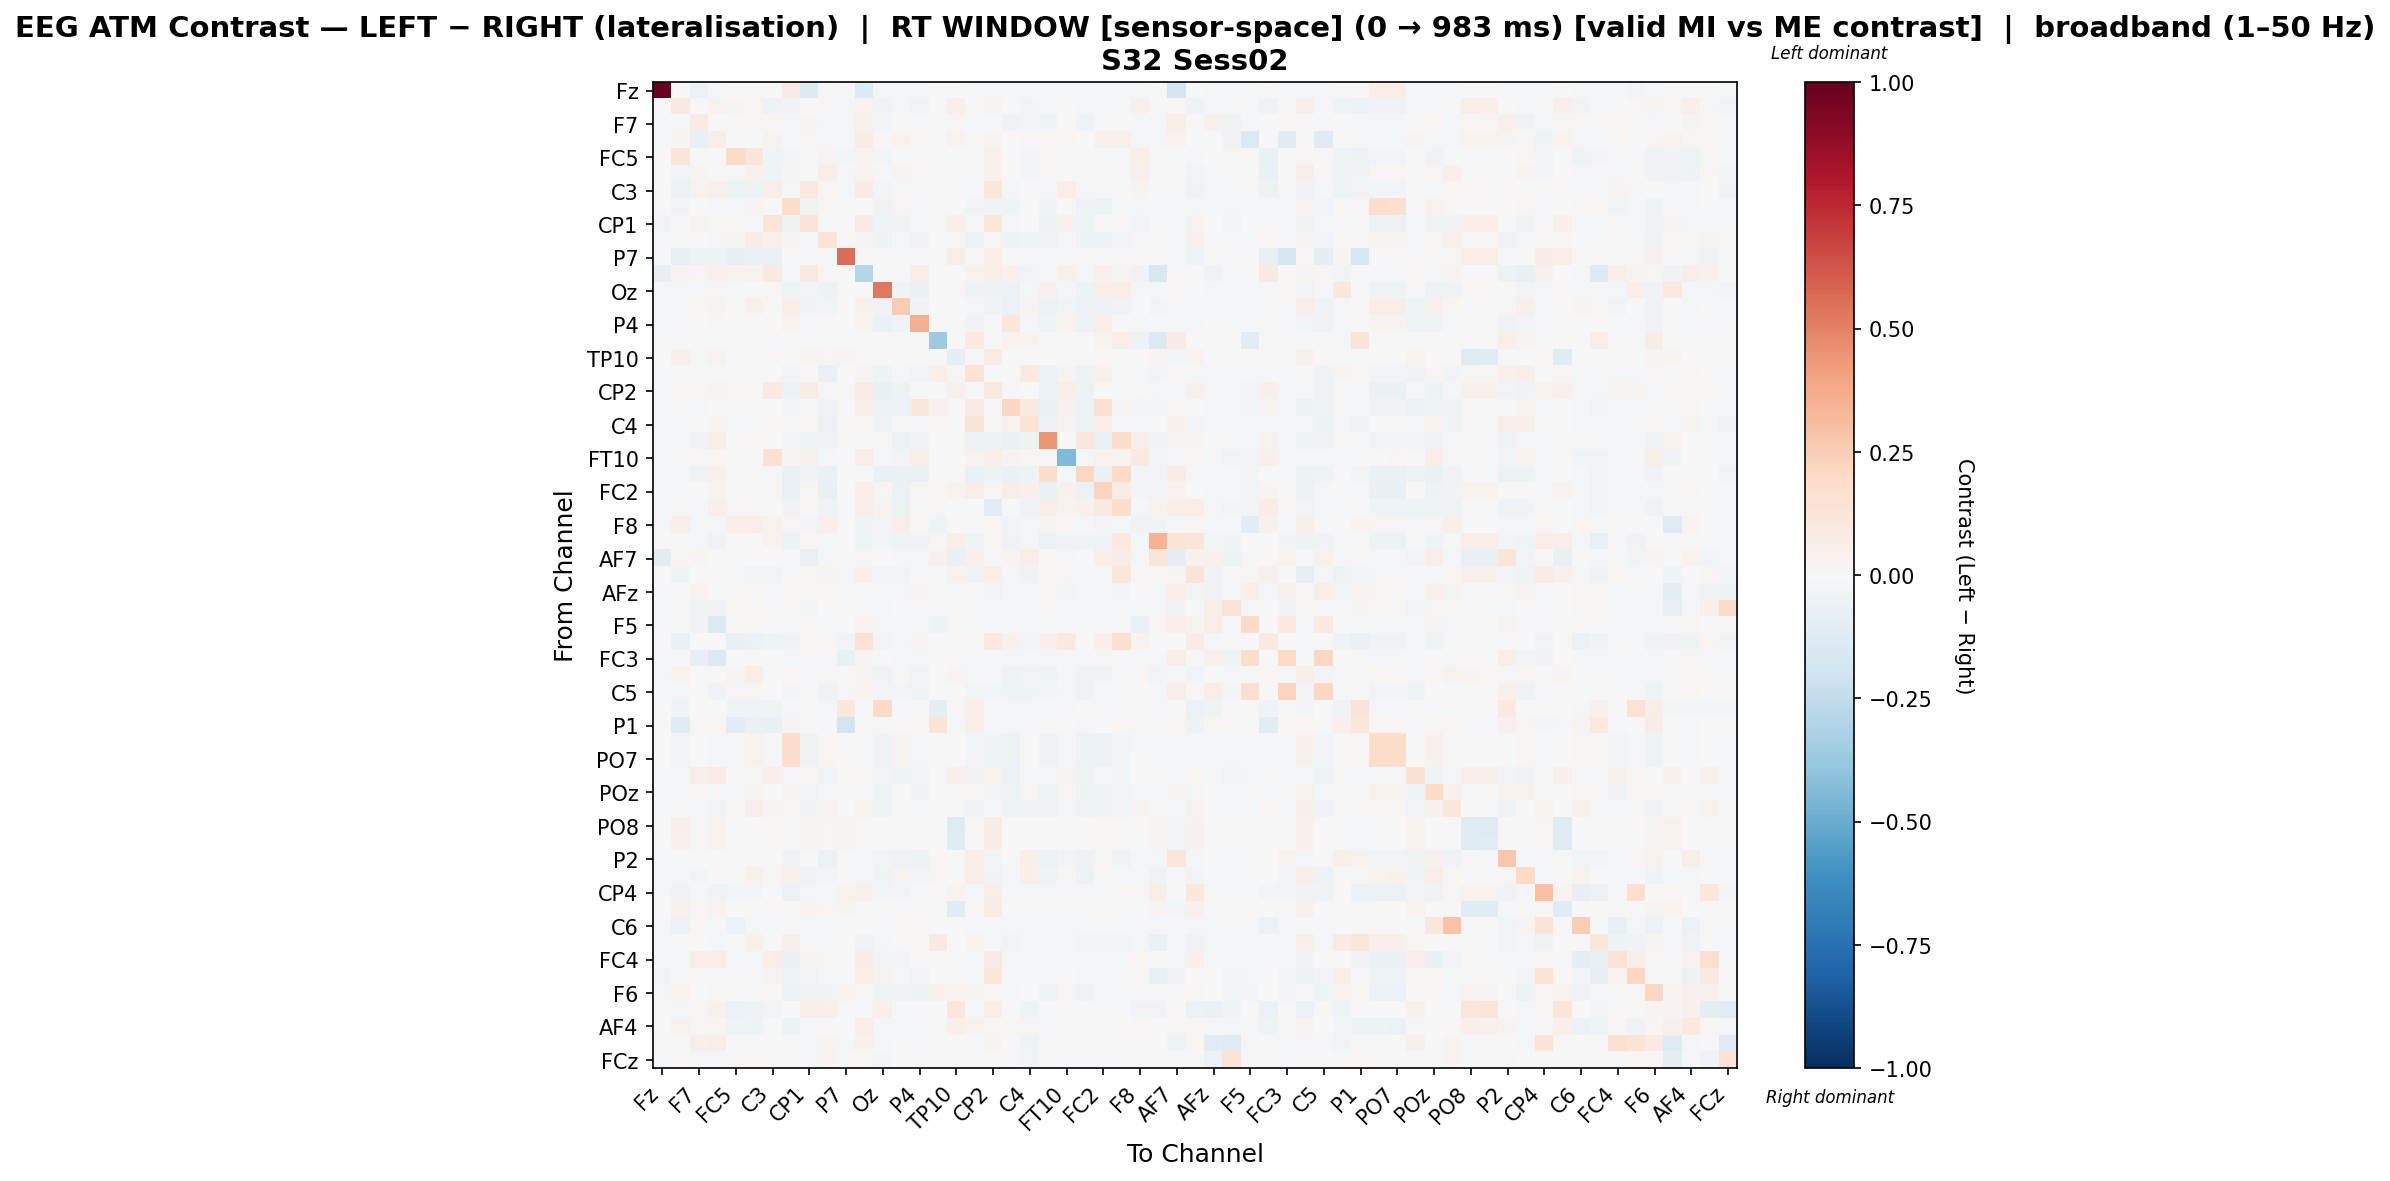

The table this chart was drawn from, first rows:
, Fz, F3, F7, FT9, FC5, FC1, C3, CP5, CP1, Pz, P7, O1, Oz, O2, P4, P8, TP10, CP6, CP2, Cz, C4, T8, FT10
Fz, 1.0, 0.0, -0.05585, -0.02074, 0.0, 0.0, 0.0, 0.08299, -0.1336, -0.02216, 0.0, -0.1378, -0.02216, -0.02216, -0.02216, 0.0, 0.0, -0.02216, -0.02216, -0.02216, -0.02216, -0.02216, -0.021
F3, 0.0, 0.09113, -0.001028, 0.03485, 0.02588, 0.0188, -0.04923, -0.03694, -0.005382, 0.008302, -0.02327, 0.03389, -0.03694, -0.02139, -0.02644, 0.0, 0.05227, 0.004792, 0.03113, -0.005111, -0.02715, -0.01613, 0.0
F7, -0.01733, -0.01306, 0.08239, 0.0002314, 0.0, 0.02056, 0.0226, -0.009391, 0.02645, -0.02102, -0.008541, 0.04053, -0.02776, -0.004504, -0.01045, 0.0, 0.009215, -0.01601, 0.000834, -0.03357, -0.02358, -0.04193, 0.00525
FT9, -0.01163, 0.03039, -0.07217, 0.05617, 0.0004305, 0.0004305, 0.03621, -0.01168, 0.01222, -0.01981, -0.02227, 0.07685, 0.00865, 0.03249, 0.02116, 0.0, 0.03332, 0.01187, 0.02349, -0.002149, 0.007975, 0.01417, 0.0188
FC5, 0.0, 0.1229, 0.0, 0.0, 0.1933, 0.1237, -0.04609, -0.029, 0.0, 0.02522, -0.02367, 0.03697, -0.02566, 0.00182, 0.002008, 0.0, 0.0, -0.004638, 0.03998, 0.0, -0.02589, 0.01225, 0.0
FC1, 0.0, -0.02878, 0.025, 0.0, -0.01609, 0.04397, -0.04599, 0.02404, 0.0, 0.0622, -0.0209, 0.03606, -0.0234, 0.02761, 0.01008, 0.0, 0.0, -0.01245, 0.03992, 0.0, -0.02429, 0.01144, 0.0
C3, 0.0, -0.05931, 0.03828, 0.04562, -0.0534, -0.04892, 0.05797, -0.01585, 0.09834, 0.02205, -0.01888, 0.08219, -0.02751, -0.0126, 0.003473, -0.002058, 0.01513, -0.008185, 0.1119, -0.012, 2.7005166206556862e-05, -0.01087, 0.06984
CP5, 0.004915, -0.02551, -0.003792, -0.0158, -0.01198, 0.03088, 3.013595830753645e-05, 0.1861, -0.03457, 0.01383, 0.0, 0.0009398, -0.03856, 0.01916, -0.01117, 0.0, 0.0, -0.02719, -0.04086, -0.04304, 0.002009, -0.0353, -0.0007527
CP1, -0.02938, -0.007283, 0.02398, 0.01479, 0.0, 0.0, 0.1176, -0.04959, 0.1255, -0.01862, 0.0, 0.08004, -0.04561, -0.03868, -0.01236, 0.0, 0.05381, -0.005115, 0.1108, -0.02274, 0.0003931, -0.04884, 0.04183
Pz, -0.01328, 0.007338, -0.00622, -0.02152, 0.02517, 0.07175, 0.03944, 0.02634, -0.009514, 0.1301, 0.0, 0.02624, -0.04756, -0.02219, -0.03548, 0.0, 0.01943, -0.05507, 0.01559, -0.05263, -0.04087, -0.03391, -0.01833
P7, 0.0, -0.07776, -0.05086, -0.04855, -0.07962, -0.06619, -0.0648, 0.0, 0.0, 0.0, 0.5576, 0.0, 0.0, 0.0, 0.002469, 0.0, 0.05513, 0.0, 0.05061, 0.0, 0.0, 0.0, 0.0
O1, -0.08536, 0.02897, 0.01611, 0.04023, 0.03219, 0.03143, 0.08617, -0.009712, 0.08735, 0.01642, 0.0, -0.2829, 0.0, -0.001986, 0.05582, 0.0, 0.0, 0.03645, 0.06724, 0.03998, -0.0302, -0.00901, 0.04605
Oz, -0.01188, -0.01714, -0.01653, 0.008364, -0.01115, -0.006725, 0.01174, -0.04017, -0.02873, -0.04933, 0.0, 0.0, 0.5243, -0.03175, -0.06885, 0.0, 0.01313, -0.04879, -0.04965, -0.06058, -0.02252, 0.04469, -0.01258
O2, -0.01507, -0.02098, 0.01877, 0.02536, -0.0008858, 0.04317, -0.007776, 0.06089, -0.03451, -0.02765, 0.0, 0.04421, -0.0357, 0.2537, -0.03606, 0.0, 0.0, -0.01158, -0.04392, -0.0625, 0.02663, -0.06042, -0.02441
P4, -0.01295, -0.02114, -0.003223, 0.0101, -0.00298, 0.01154, 0.003798, 0.03552, -0.01567, 0.01079, 0.007679, 0.03309, -0.0663, -0.03852, 0.3539, 0.0, 0.0, -0.03258, -0.00472, 0.1146, -0.02289, -0.04607, 0.03341
P8, 0.0, 0.0, 0.0, 0.0, 0.0, 0.0, -0.008084, 0.0, 0.0, 0.0, 0.0, 0.0, 0.0, 0.0, 0.0, -0.3618, 0.0, 0.1007, 0.0, 0.03358, 0.03358, 0.0, 0.0
TP10, 0.0, 0.04699, 0.0121, 0.03466, 0.0, 0.0, 0.015, 0.0, 0.02906, 0.02106, 0.02491, 0.0, 0.005495, 0.0001832, 0.0, -0.0005398, -0.09861, 0.01197, 0.07254, 0.0, 0.0, 0.0, 0.0
CP6, -0.01215, 0.003133, -0.005413, 0.006871, -0.005778, -0.003789, -0.0007039, -0.02717, -0.00556, -0.06376, 0.0, 0.0292, -0.04846, -0.01766, -0.02874, 0.05292, 0.01212, 0.1447, -0.008359, 0.007032, 0.09666, -0.05695, 0.02564
CP2, -0.01429, 0.01084, 0.009847, 0.02363, 0.02191, 0.02191, 0.09052, -0.05791, 0.07051, -0.01661, 0.01418, 0.07121, -0.07221, -0.04833, 0.002161, 0.0, 0.04616, -0.009152, 0.09152, -0.01802, -0.006302, -0.05626, 0.05647
Cz, -0.01399, -0.001405, -0.02139, 0.002765, 0.0, 0.0, 0.002911, -0.0272, -0.004143, -0.03767, 0.0, 0.05862, -0.06132, -0.05999, 0.1053, 0.0447, 0.0, 0.07911, 0.00611, 0.2149, 0.08649, -0.06573, 0.04307
C4, -0.01185, -0.01687, -0.00564, 0.02353, -0.01309, -0.01157, 0.0203, 0.004157, 0.01377, -0.05974, 0.0, 0.01568, -0.03766, 0.002417, -0.01545, 0.01927, 0.0, 0.1382, 0.007985, 0.03408, 0.1388, -0.06143, 0.02623
T8, -0.01373, -0.01525, -0.03589, 0.06212, 0.004878, 0.01616, -0.001912, -0.02518, -0.04076, -0.0349, 0.0, 0.004249, 0.004248, -0.05645, -0.03898, 0.0, 0.0, -0.05816, -0.04816, -0.06509, -0.04897, 0.4413, -0.005825
FT10, -0.01566, 0.0, 0.01093, 0.0194, 0.0, 0.0, 0.1561, 0.03024, 0.04008, -0.02273, 0.0, 0.06632, -0.01748, -0.02646, 0.05534, 0.0, 0.0, 0.03793, 0.06046, 0.02881, 0.01015, -0.012, -0.4404
FC6, -0.01635, -0.0213, -0.03785, 0.04405, 0.0, 0.0, -0.008967, -0.06935, -0.03914, -0.06935, 0.0, -0.002104, -0.06354, -0.06868, -0.06667, 0.0, 0.0, -0.06935, -0.04998, -0.06935, -0.05087, 0.1788, -0.02027
FC2, -0.01396, -0.008576, 0.002089, 0.03192, 0.0, 0.0, 0.008305, -0.06259, 0.009653, -0.07121, 0.0, 0.05107, 0.0134, -0.06014, 0.01914, 0.01835, 0.03266, 0.05948, 0.01387, 0.05685, 0.05375, -0.0656, 0.0413
F4, -0.01498, 0.006896, -0.01224, 0.04961, 0.01024, 0.01456, -0.00708, -0.03504, 0.01124, -0.04241, 0.0, 0.059, 0.02413, -0.04723, 0.00241, 0.01315, 0.0, -0.006228, -0.1097, 0.0008988, -0.03355, 0.06967, 0.0341
F8, -0.01427, 0.04857, -0.02336, -0.02253, 0.05438, 0.0635, 0.03556, 0.01778, -0.02436, 0.05158, 0.0, -0.03319, -0.02511, 0.06419, 0.01123, -0.04242, 0.0, 0.003347, 0.01649, -0.02428, -0.02319, 0.02894, 0.0183
Fp2, -0.004882, 0.0, -0.01461, -0.03647, 0.0, 0.0, 0.03441, -0.04747, 0.02226, -0.008618, 0.0, -0.04503, -0.02986, -0.04354, -0.039, 0.01961, 0.06238, -0.04532, 0.01928, -0.04618, -0.01005, -0.05628, -0.0359
AF7, -0.1049, 0.01996, 0.02405, -0.002925, 0.0, 0.0, -0.0007247, -0.01552, -0.06296, -0.01721, -0.003167, 0.01383, -0.003489, -0.0095, -0.02259, 0.04154, -0.07392, 0.0518, -0.01605, 0.02557, 0.06255, -0.004876, -0.01478
AF3, 0.0, -0.04172, -0.006381, 0.0, -0.02282, -0.0245, -0.028, -0.02288, 0.02165, 0.02826, -0.009867, 0.05379, -0.03075, -0.02853, -0.02052, 0.001362, 0.03712, -0.03521, 0.05917, -0.01469, -0.03566, 0.007822, 0.01765
AFz, -0.01262, -0.004647, 0.03613, -0.004716, 0.002411, 0.0108, -0.01303, 0.0179, 0.01516, 0.0185, 0.0, -0.001511, -0.01454, -0.009248, 0.02385, 0.0, 0.0, 0.004228, -0.02363, -0.0198, -0.01838, 0.01891, -0.02414
F1, -0.01226, 0.005447, -0.03512, -0.03824, 0.009684, 0.01634, 0.0, 0.008856, -0.02467, 0.007696, 0.0, -0.001959, -0.02198, -0.005165, 0.003995, 0.0, 0.0, 0.001279, -0.01995, -0.01879, -0.01785, 0.008929, -0.01908
F5, -0.01256, 0.004798, -0.03178, -0.1341, 0.00853, 0.0112, 0.0, -0.01092, 0.01907, -0.0121, 0.0, 0.03157, -0.023, -0.008866, -0.01195, -0.04833, 0.0, -0.01063, -0.02248, -0.02131, -0.02035, -0.01085, -0.0216
FT7, 0.0, -0.06923, 0.0, 0.0, -0.07065, -0.06005, -0.04539, -0.04226, 0.01557, 0.0134, -0.02359, 0.1451, -0.02621, -0.01069, 0.03018, 0.0, 0.0, 0.01383, 0.09516, 0.04623, -0.02621, 0.05207, 0.0949
FC3, -0.009672, 0.0, -0.08372, -0.1391, 0.0, 0.0, 0.0, -0.01781, 0.00584, -0.0191, -0.07219, 0.02907, 0.001577, -0.01322, -0.02289, 0.0, 0.0, -0.01749, -0.01822, -0.01693, -0.01588, -0.01773, -0.01725
C1, -0.01005, 0.03529, 0.001222, 0.0003462, 0.02646, 0.06236, -0.003562, 0.01817, -0.02187, 0.00871, 0.0, 0.02476, -0.03723, 0.01389, -0.02414, 0.0, 0.02426, -0.012, 0.003833, -0.03918, -0.02588, -0.04409, -0.01204
C5, -0.01098, -0.01699, 0.004083, -0.03744, 0.009756, 0.01463, -0.006506, -0.03012, -0.001562, -0.03132, -0.01139, 0.0315, -0.02797, -0.0301, -0.0341, 0.0, 0.0, -0.02982, -0.03004, -0.04392, -0.04147, -0.03004, -0.01805
CP3, -0.0005545, -0.04297, -0.0002772, -0.003044, -0.04297, -0.04297, -0.04297, -0.01164, -0.001941, -0.01081, 0.1045, -0.0104, 0.2018, -0.01844, -0.003466, -0.08686, 0.0, 0.04779, -0.005268, -0.0104, -0.02176, -0.01026, -0.01636
P1, 0.0, -0.1219, 0.01321, 0.01695, -0.105, -0.06329, -0.07782, 0.0235, -0.005942, -0.01083, -0.1837, 0.0, 0.003573, 0.001413, 0.01884, 0.14, -0.009132, 0.06599, -0.008362, -0.02058, -0.01936, -0.0006315, 0.0
P5, 0.002524, -0.02577, -0.003211, -0.02026, -0.01224, 0.03404, -0.01195, 0.1775, -0.03863, 0.01867, 0.0, -0.004165, -0.03811, 0.02373, -0.01353, 0.0, 0.0, -0.02922, -0.04546, -0.04773, -0.0004731, -0.03337, -0.01201
PO7, 0.001397, -0.02577, -0.003467, -0.02044, -0.0122, 0.03399, -0.0119, 0.1743, -0.03877, 0.01846, 0.0, -0.004059, -0.03842, 0.0246, -0.01386, 0.0, 0.0, -0.02839, -0.04528, -0.04763, 0.00043, -0.03364, -0.009882
PO3, -0.01244, -0.01076, 0.05985, 0.07122, 0.005362, 0.005362, 0.04897, -0.02343, 0.01156, -0.02667, 0.0, 0.01158, -0.02699, -0.04488, -0.02693, 0.0, 0.04709, -0.03451, 0.03358, -0.0614, -0.01509, -0.01908, 0.02613
POz, -0.01381, -0.01248, 0.01306, -0.02011, -0.0134, 0.02634, 0.004599, 0.0303, -0.02533, -0.01407, 0.0, -0.00436, -0.045, 0.005632, -0.03297, 0.0, 0.0004028, 0.009369, -0.02914, -0.0452, 0.01624, -0.04082, 0.01208
PO4, -0.01521, -0.005743, -0.008843, -0.02411, 0.01376, 0.06991, 0.02781, 0.008707, -0.03497, 0.03301, 0.005262, 0.03729, -0.04398, 0.002732, -0.01591, 0.0, 0.0, -0.03563, 0.005287, -0.04202, -0.03905, -0.03218, -0.01451
PO8, 0.0, 0.04963, 0.01217, 0.03488, 0.0, 0.0, 0.01548, 0.0, 0.02953, 0.02105, 0.02507, 0.0, 0.005491, 0.000183, 0.0, -0.0005408, -0.1271, 0.01437, 0.07266, 0.0, 0.0, 0.0, 0.0
P6, 0.0, 0.04609, 0.01158, 0.03522, 0.0, 0.0, 0.01487, 0.0, 0.02893, 0.02105, 0.02507, 0.0, 0.005491, 0.000183, 0.0, -0.0005402, -0.1224, 0.01047, 0.07266, 0.0, 0.0, 0.0, 0.0
P2, -0.01593, 0.004764, 0.003836, 0.004796, 0.0, 0.0, -0.004252, -0.03257, -0.006367, -0.06056, 0.0, -0.007819, -0.02731, -0.03327, -0.05244, 0.0198, 0.0, 0.05669, -0.03062, 0.001067, 0.05114, -0.06179, -0.02581
CPz, -0.01389, -0.02116, -0.02501, -0.0005709, 0.004104, 0.04592, 0.01538, 0.04354, -0.03596, -0.02509, 0.0, -0.01559, -0.04106, 0.03119, -0.02495, 0.01604, 0.0, 0.05759, -0.03448, -0.02092, 0.05252, -0.04099, 0.007864
CP4, -0.01671, -0.03347, -0.01002, -0.03153, -0.03012, -0.0289, 0.001965, -0.05566, -0.01472, -0.01261, 0.03404, 0.04479, -0.0297, -0.02671, -0.02104, 0.0, 0.03145, -0.01671, 0.05535, -0.01671, -0.01671, -0.01671, -0.01671
TP8, 0.0, 0.04658, 0.01217, 0.03488, 0.0, 0.0, 0.01499, 0.0, 0.02905, 0.02106, 0.02491, 0.0, 0.005495, 0.0001832, 0.0, -0.0005398, -0.1221, 0.01133, 0.07254, 0.0, 0.0, 0.0, 0.0
C6, -0.01481, -0.05666, 0.01218, -0.01576, -0.05508, -0.01401, -0.008053, 0.003672, -0.01766, -0.0168, 0.0, -0.005022, -0.02217, 0.0128, 0.01145, 0.0, 0.0, -0.0148, -0.01974, -0.02295, -0.01991, -0.01231, -0.02147
C2, -0.01509, -0.003502, 0.007756, -0.0188, -0.001832, 0.04015, 0.0, 0.04962, -0.02074, -0.01586, 0.0, -0.03707, -0.02153, 0.006186, 0.01312, 0.09348, 0.0, 0.03153, -0.02285, -0.02612, -0.02303, -0.01196, -0.02241
FC4, -0.01539, -0.02124, 0.06993, 0.0699, -0.01703, -0.01704, 0.06528, -0.0651, 0.02689, 0.01537, 0.0, 0.07598, -0.02664, -0.02948, -0.0008095, 0.0, 0.0, -0.02097, 0.08527, -0.02097, -0.02097, -0.02097, -0.01145
FT8, -0.02972, 0.005578, -0.003794, 0.00176, 0.005578, 0.005578, 0.03114, -0.04412, -0.03005, -0.01561, -0.002956, 0.06761, 0.02821, -0.009196, -0.02956, 0.0, 0.0, -0.0179, 0.1055, -0.01675, -0.01461, -0.01839, -0.0006568
F6, -0.0125, 0.03801, -0.003619, 0.01488, -0.006014, -0.006014, 0.02278, -0.05891, -0.03666, -0.03805, 0.03244, 0.01386, -0.0451, -0.03845, -0.0485, 0.04157, 0.03301, 0.02674, 0.01478, -0.01642, -0.001138, -0.0417, 0.01759
AF8, 0.0, -0.009303, 0.009258, 0.04057, -0.05699, -0.05215, -0.0299, 0.0, 0.05668, 0.05092, 0.0004428, -0.01935, 0.04964, 0.0, 0.0, 0.0, 0.1137, -0.02118, 0.05668, 0.0, -0.04577, 0.007425, -0.00584
AF4, 0.0, 0.03867, 0.0158, 0.02183, -0.04511, -0.0485, -0.003598, -0.05414, -0.01395, -0.004575, -0.002927, 0.06713, -0.01803, -0.01483, -0.01768, 0.0, 0.04832, 0.03362, 0.02342, 0.018, 0.009002, -0.009719, 0.0
F2, 0.0, -0.0009347, 0.048, 0.05687, 0.003176, 0.006082, -0.004344, -0.005956, -0.01754, 0.02827, -0.01158, 0.04201, -0.02134, 0.0, -0.01704, 0.0, 0.0, -0.01506, 0.02932, -0.004136, -0.03938, -0.005791, 0.0
FCz, -0.01092, 0.009684, -0.01411, -0.01347, 0.01534, 0.02092, -0.000201, -0.0001403, -0.01488, 0.02367, 0.0, 0.01571, -0.02484, -0.002137, -0.0008427, 0.0, 0.0, -0.007228, 0.007398, -0.01686, -0.0302, -0.0001403, -0.01303
